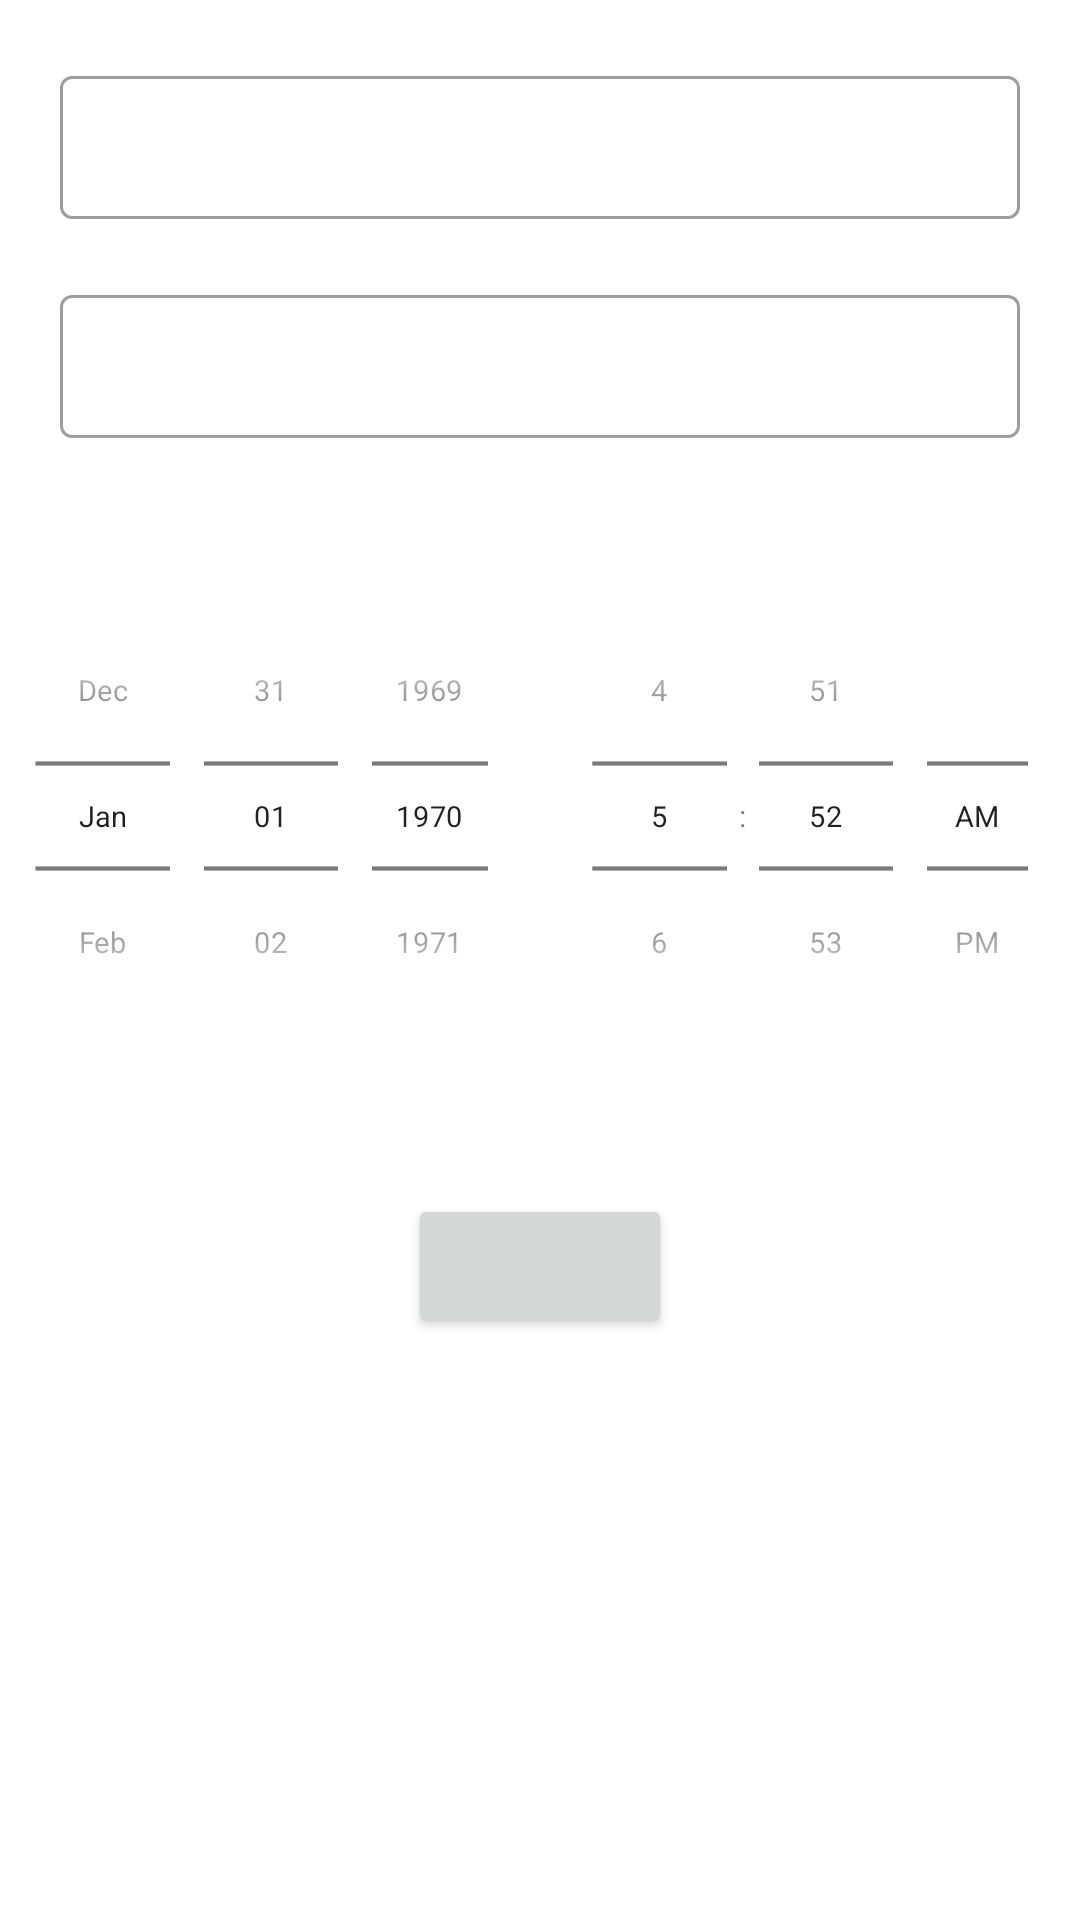

Layout XML and referenced resources for this Android screen:
<!-- AndroidManifest.xml: application theme Theme.WarehouseManagement -->
<!-- res/layout/fragment_blank.xml -->
<?xml version="1.0" encoding="utf-8"?>
<LinearLayout
    xmlns:android="http://schemas.android.com/apk/res/android"
    xmlns:tools="http://schemas.android.com/tools"
    android:layout_width="match_parent"
    android:layout_height="match_parent"
    android:orientation="vertical"
    >


    <com.google.android.material.textfield.TextInputLayout
        android:layout_width="match_parent"
        android:layout_height="wrap_content"
        android:paddingHorizontal="20dp"
        android:layout_marginTop="20dp"
        style="@style/Widget.MaterialComponents.TextInputLayout.OutlinedBox.Dense">

        <com.google.android.material.textfield.TextInputEditText
            android:id="@+id/titleET"
            android:layout_width="match_parent"
            android:layout_height="wrap_content"
            />

    </com.google.android.material.textfield.TextInputLayout>

    <com.google.android.material.textfield.TextInputLayout
        android:layout_width="match_parent"
        android:layout_height="wrap_content"
        android:paddingHorizontal="20dp"
        android:layout_marginTop="20dp"
        style="@style/Widget.MaterialComponents.TextInputLayout.OutlinedBox.Dense">

        <com.google.android.material.textfield.TextInputEditText
            android:id="@+id/messageET"
            android:layout_width="match_parent"
            android:layout_height="wrap_content"
            />

    </com.google.android.material.textfield.TextInputLayout>

    <LinearLayout
        android:layout_width="match_parent"
        android:layout_height="wrap_content"
        android:layout_marginTop="20dp">

        <DatePicker
            android:id="@+id/datePicker"
            android:layout_width="0dp"
            android:layout_weight="1"
            android:layout_height="wrap_content"
            android:datePickerMode="spinner"
            android:calendarViewShown="false"
            android:layout_gravity="center"
            android:scaleY="0.7"
            android:scaleX="0.7"
            android:layout_marginLeft="-30dp"
            android:layout_marginRight="-30dp"
            />
        <TimePicker
            android:id="@+id/timePicker"
            android:layout_width="0dp"
            android:layout_weight="1"
            android:layout_height="wrap_content"
            android:timePickerMode="spinner"
            android:layout_gravity="center"
            android:scaleY="0.7"
            android:scaleX="0.7"
            android:layout_marginLeft="-30dp"
            android:layout_marginRight="-30dp"/>
    </LinearLayout>

    <Button
        android:id="@+id/submitButton"
        android:layout_marginTop="20dp"
        android:layout_gravity="center"
        android:layout_width="wrap_content"
        android:layout_height="wrap_content"/>

</LinearLayout>
<!-- resources referenced by this layout -->
<resources>
  <style name="Theme.WarehouseManagement" parent="Theme.MaterialComponents.DayNight.DarkActionBar">
          
          <item name="colorPrimary">@color/purple_500</item>
          <item name="colorPrimaryVariant">@color/purple_700</item>
          <item name="colorOnPrimary">@color/white</item>
          
          <item name="colorSecondary">@color/teal_200</item>
          <item name="colorSecondaryVariant">@color/teal_700</item>
          <item name="colorOnSecondary">@color/black</item>
          
          <item name="android:statusBarColor">?attr/colorPrimaryVariant</item>
          
      </style>
  <!-- not gathered from this repository: default colours our renderer supplied (Android Studio template values) -->
  <color name="purple_500">#FF6200EE</color>
  <color name="purple_700">#FF3700B3</color>
  <color name="teal_200">#FF03DAC5</color>
  <color name="teal_700">#FF018786</color>
  <color name="black">#FF000000</color>
  <color name="white">#FFFFFFFF</color>
</resources>
